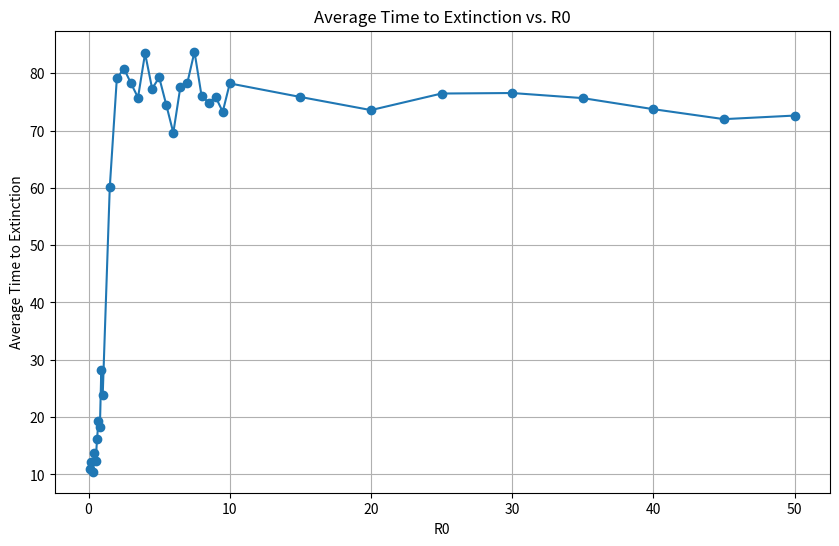

Recreate this plot in Python.
import numpy as np
import matplotlib.pyplot as plt

# Gillespie SIR function
def gillespie_SIR(S0, I0, R0, beta, gamma, max_time):
    # Initial conditions
    S, I, R = S0, I0, R0
    t = 0
    times = [t]
    S_values = [S]
    I_values = [I]
    R_values = [R]

    while t < max_time and I > 0:
        N = S + I + R

        # Calculate propensities
        a1 = beta * S * I / N
        a2 = gamma * I
        a0 = a1 + a2

        # Time until next event
        dt = -np.log(np.random.random()) / a0
        t += dt

        # Determine which event occurs
        r = np.random.random()
        if r < a1 / a0:
            # Transmission event
            S -= 1
            I += 1
        else:
            # Recovery event
            I -= 1
            R += 1

        # Store results
        times.append(t)
        S_values.append(S)
        I_values.append(I)
        R_values.append(R)

    return times, S_values, I_values, R_values

# Parameters for the experiment
R0_values = np.concatenate([
    np.arange(0.1, 1, 0.1),  # Fine intervals from 0.1 to 1
    np.arange(1, 10, 0.5),  # Medium intervals from 1 to 10
    np.arange(10, 51, 5)    # Coarse intervals from 10 to 50
])
gamma = 0.1  # Fixed recovery rate for simplicity
N = 1000  # Fixed population size for simplicity
num_runs = 100
max_time = 500  # Maximum simulation time

results = []

for R0 in R0_values:
    beta = R0 * gamma  # Calculate beta based on R0
    extinction_times = []
    
    for _ in range(num_runs):
        times, _, I_values, _ = gillespie_SIR(N-1, 1, 0, beta, gamma, max_time)
        
        # Find the time of extinction (when I becomes 0)
        extinction_time = times[next((i for i, val in enumerate(I_values) if val == 0), len(times)-1)]
        extinction_times.append(extinction_time)
    
    # Calculate average time to extinction
    avg_extinction_time = np.mean(extinction_times)
    
    results.append({
        'R0': R0,
        'avg_extinction_time': avg_extinction_time
    })

# Plotting
plt.figure(figsize=(10, 6))
times = [res['avg_extinction_time'] for res in results]
plt.plot(R0_values, times, marker='o', linestyle='-')

plt.title("Average Time to Extinction vs. R0")
plt.xlabel("R0")
plt.ylabel("Average Time to Extinction")
plt.grid(True)
plt.show()
